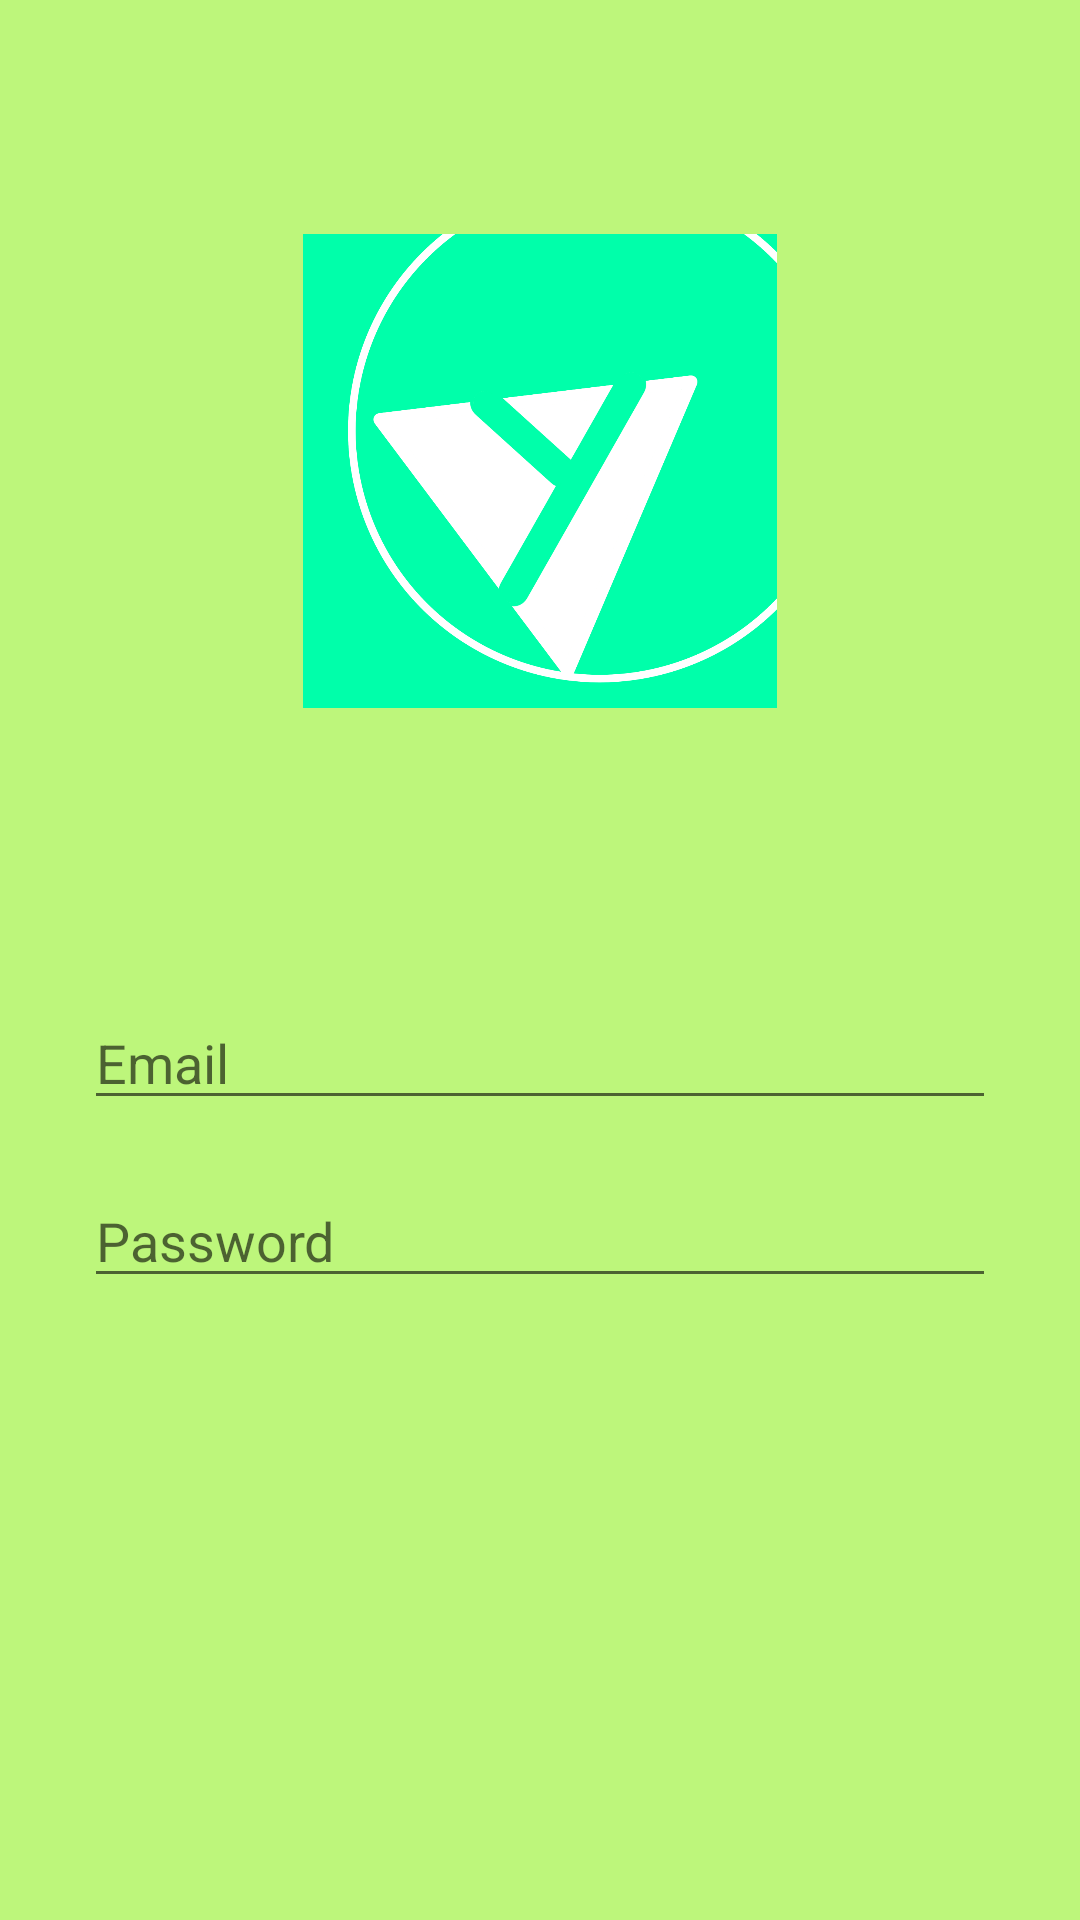

Produce the Android XML layout that renders to this screen, including the resource entries it uses.
<!-- AndroidManifest.xml: application theme Theme.YourCatch -->
<!-- res/layout/activity_main2.xml -->
<?xml version="1.0" encoding="utf-8"?>
<RelativeLayout xmlns:android="http://schemas.android.com/apk/res/android"
    xmlns:app="http://schemas.android.com/apk/res-auto"
    xmlns:tools="http://schemas.android.com/tools"
    android:layout_width="match_parent"
    android:layout_height="match_parent"
    android:background="#BDF67B"
    tools:context=".MainActivity2">

    <ImageView
        android:id="@+id/app_icon"
        android:layout_width="158dp"
        android:layout_height="158dp"
        android:src="@drawable/app_icon"
        android:layout_centerHorizontal="true"
        android:layout_marginVertical="78dp"/>

    <EditText
        android:id="@+id/edt_mail"
        android:layout_width="match_parent"
        android:layout_height="wrap_content"
        android:layout_below="@id/app_icon"
        android:layout_marginTop="18dp"
        android:hint="Email"
        android:layout_marginLeft="28dp"
        android:layout_marginRight="28dp"/>

    <EditText
        android:id="@+id/edt_pass"
        android:layout_width="match_parent"
        android:layout_height="wrap_content"
        android:layout_below="@id/edt_mail"
        android:layout_marginTop="18dp"
        android:hint="Password"
        android:layout_marginLeft="28dp"
        android:layout_marginRight="28dp"/>



</RelativeLayout>
<!-- resources referenced by this layout -->
<resources>
  <!-- drawable app_icon: png bitmap (drawable, 117292 bytes) -->
  <style name="Theme.YourCatch" parent="Theme.MaterialComponents.DayNight.DarkActionBar">
          
          <item name="colorPrimary">@color/purple_500</item>
          <item name="colorPrimaryVariant">@color/purple_700</item>
          <item name="colorOnPrimary">@color/white</item>
          
          <item name="colorSecondary">@color/teal_200</item>
          <item name="colorSecondaryVariant">@color/teal_700</item>
          <item name="colorOnSecondary">@color/black</item>
          
          <item name="android:statusBarColor" tools:targetApi="l">?attr/colorPrimaryVariant</item>
          
      </style>
  <!-- not gathered from this repository: default colours our renderer supplied (Android Studio template values) -->
  <color name="purple_500">#FF6200EE</color>
  <color name="purple_700">#FF3700B3</color>
  <color name="teal_200">#FF03DAC5</color>
  <color name="teal_700">#FF018786</color>
  <color name="black">#FF000000</color>
  <color name="white">#FFFFFFFF</color>
</resources>
